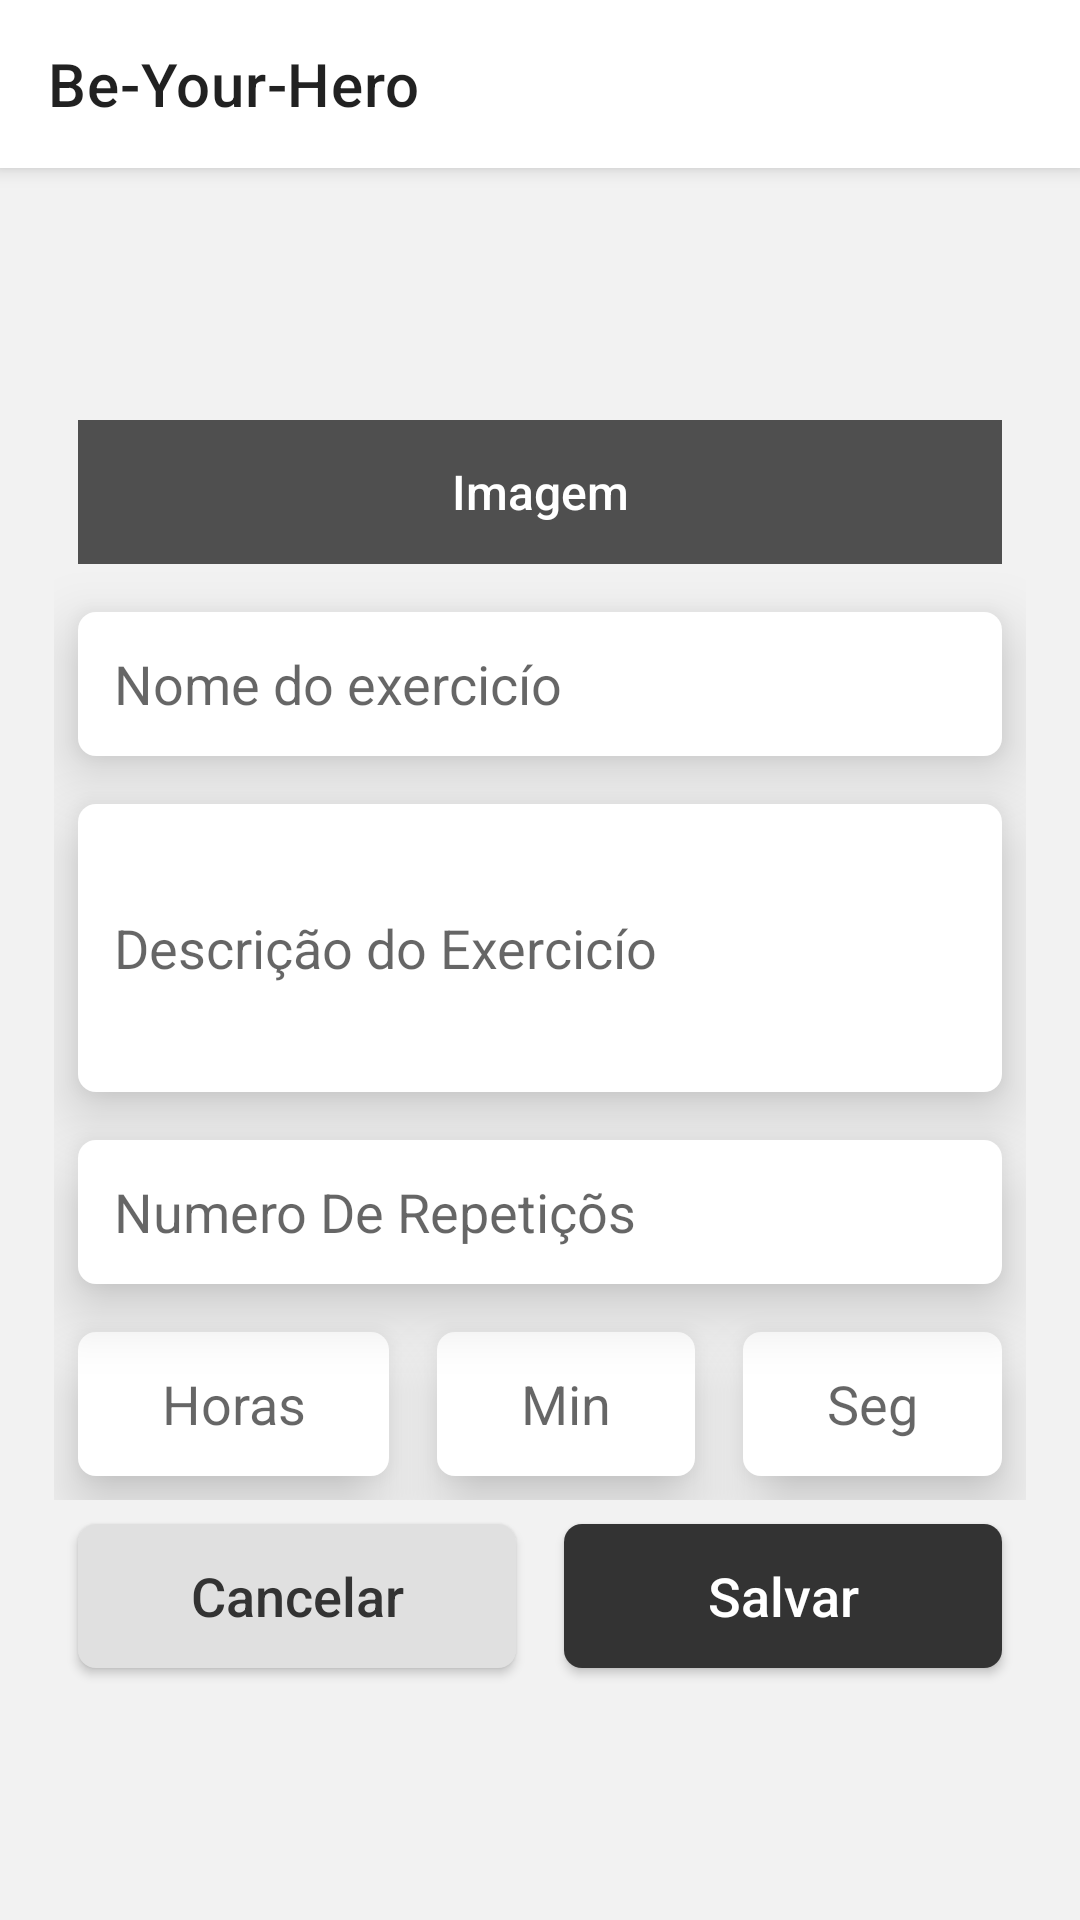

Produce the Android XML layout that renders to this screen, including the resource entries it uses.
<!-- AndroidManifest.xml: application theme Theme.BeYourHero.Nobar -->
<!-- res/layout/activity_exercicio_register.xml -->
<?xml version="1.0" encoding="utf-8"?>
<androidx.constraintlayout.widget.ConstraintLayout xmlns:android="http://schemas.android.com/apk/res/android"
    xmlns:app="http://schemas.android.com/apk/res-auto"
    xmlns:tools="http://schemas.android.com/tools"
    android:layout_width="match_parent"
    android:layout_height="match_parent"
    tools:context=".ExercicioRegisterActivity">
    <com.google.android.material.appbar.AppBarLayout
        android:id="@+id/appBarLayout"
        android:layout_width="match_parent"
        android:layout_height="?attr/actionBarSize"
        android:background="@color/white"
        android:elevation="4dp"
        app:layout_constraintEnd_toEndOf="parent"
        app:layout_constraintStart_toStartOf="parent"
        app:layout_constraintTop_toTopOf="parent">

        <androidx.constraintlayout.widget.ConstraintLayout
            android:layout_width="match_parent"
            android:layout_height="match_parent">

            <androidx.appcompat.widget.Toolbar
                android:id="@+id/hero_tool_bar"
                android:layout_width="match_parent"
                android:layout_height="match_parent"
                app:title="@string/app_name">

            </androidx.appcompat.widget.Toolbar>
        </androidx.constraintlayout.widget.ConstraintLayout>

    </com.google.android.material.appbar.AppBarLayout>

    <LinearLayout
        android:layout_width="match_parent"
        android:layout_height="0dp"
        android:background="@color/grey6"
        android:gravity="center"
        android:orientation="vertical"
        android:padding="18dp"
        app:layout_constraintBottom_toBottomOf="parent"
        app:layout_constraintEnd_toEndOf="parent"
        app:layout_constraintStart_toStartOf="parent"
        app:layout_constraintTop_toBottomOf="@+id/appBarLayout">

        <LinearLayout
            android:layout_width="match_parent"
            android:layout_height="wrap_content"
            android:layout_margin="8dp"
            android:elevation="12dp"
            android:orientation="vertical">

            <ImageView
                android:id="@+id/imageView4"
                android:layout_width="match_parent"
                android:layout_height="300dp"
                android:visibility="gone"
                android:scaleType="centerCrop"
                tools:srcCompat="@tools:sample/avatars" />

            <androidx.appcompat.widget.AppCompatButton
                android:layout_width="match_parent"
                android:layout_height="wrap_content"
                android:background="@color/grey2"
                android:drawableStart="@drawable/baseline_fitness_center_icon"
                android:drawableTint="@color/white"
                android:text="Imagem"
                android:textAllCaps="false"
                android:textColor="@color/white"
                android:textSize="16dp" />
        </LinearLayout>

        <EditText
            android:id="@+id/editTextTextPersonName"
            android:layout_width="match_parent"
            android:layout_height="48dp"
            android:layout_margin="8dp"
            android:background="@drawable/input2"
            android:elevation="12dp"
            android:ems="10"
            android:hint="Nome do exercicío"
            android:inputType="textPersonName"
            android:padding="12dp"
            android:text="" />

        <EditText
            android:id="@+id/textView"
            android:layout_width="match_parent"
            android:layout_height="96dp"
            android:layout_margin="8dp"
            android:background="@drawable/input2"
            android:elevation="12dp"
            android:hint="Descrição do Exercicío"
            android:inputType="textMultiLine"
            android:lines="2"
            android:padding="12dp"
            android:text="" />

        <EditText
            android:id="@+id/textView3"
            android:layout_width="match_parent"
            android:layout_height="48dp"
            android:layout_margin="8dp"
            android:background="@drawable/input2"
            android:elevation="12dp"
            android:hint="Numero De Repetiçõs"
            android:padding="12dp"
            android:text="" />

        <LinearLayout
            android:layout_width="match_parent"
            android:layout_height="wrap_content"
            android:orientation="horizontal">

            <EditText
                android:id="@+id/textView5"
                android:layout_width="wrap_content"
                android:layout_height="48dp"
                android:layout_margin="8dp"
                android:layout_weight="1"
                android:background="@drawable/input2"
                android:elevation="12dp"
                android:hint="Horas"
                android:inputType="time"
                android:padding="12dp"
                android:text=""
                android:textAlignment="center" />

            <EditText
                android:id="@+id/textView6"
                android:layout_width="wrap_content"
                android:layout_height="48dp"
                android:layout_margin="8dp"
                android:layout_weight="1"
                android:background="@drawable/input2"
                android:elevation="12dp"
                android:hint="Min"
                android:inputType="time"
                android:padding="12dp"
                android:text=""
                android:textAlignment="center" />

            <EditText
                android:id="@+id/textView7"
                android:layout_width="wrap_content"
                android:layout_height="48dp"
                android:layout_margin="8dp"
                android:layout_weight="1"
                android:background="@drawable/input2"
                android:elevation="12dp"
                android:hint="Seg"
                android:inputType="time"
                android:padding="12dp"
                android:text=""
                android:textAlignment="center" />
        </LinearLayout>

        <LinearLayout
            android:layout_width="match_parent"
            android:layout_height="wrap_content"
            android:orientation="horizontal">

            <androidx.appcompat.widget.AppCompatButton
                android:layout_width="wrap_content"
                android:layout_height="wrap_content"
                android:layout_margin="8dp"
                android:layout_weight="1"
                android:background="@drawable/input2"
                android:backgroundTint="@color/grey5"
                android:elevation="12dp"
                android:text="Cancelar"
                android:textAllCaps="false"
                android:textColor="@color/grey1"
                android:textSize="18dp" />

            <androidx.appcompat.widget.AppCompatButton
                android:layout_width="wrap_content"
                android:layout_height="wrap_content"
                android:layout_margin="8dp"
                android:layout_weight="1"
                android:background="@drawable/input2"
                android:backgroundTint="@color/grey1"
                android:elevation="12dp"
                android:text="Salvar"
                android:textAllCaps="false"
                android:textColor="@color/white"
                android:textSize="18dp" />
        </LinearLayout>
    </LinearLayout>

</androidx.constraintlayout.widget.ConstraintLayout>
<!-- resources referenced by this layout -->
<resources>
  <color name="grey1">#333333</color>
  <color name="grey2">#4F4F4F</color>
  <color name="grey5">#E0E0E0</color>
  <color name="grey6">#F2F2F2</color>
  <color name="white">#FFFFFFFF</color>
  <!-- drawable input2 (drawable) -->
  <?xml version="1.0" encoding="utf-8"?>
  <selector xmlns:android="http://schemas.android.com/apk/res/android">
      <item >
          <shape android:shape="rectangle">
  
              <solid android:color="@color/white"/>
              <corners android:radius="6dp"/>
          </shape>
      </item>
  </selector>
  <string name="app_name">Be-Your-Hero</string>
  <style name="Theme.BeYourHero.Nobar" parent="Theme.MaterialComponents.DayNight.NoActionBar">
          
          <item name="colorPrimary">@color/purple_500</item>
          <item name="colorPrimaryVariant">@color/purple_700</item>
          <item name="colorOnPrimary">@color/white</item>
          
          <item name="colorSecondary">@color/teal_200</item>
          <item name="colorSecondaryVariant">@color/teal_700</item>
          <item name="colorOnSecondary">@color/black</item>
          
          <item name="android:statusBarColor" tools:targetApi="l">?attr/colorPrimaryVariant</item>
          
      </style>
  <color name="purple_500">#FF6200EE</color>
  <color name="purple_700">#FF3700B3</color>
  <color name="teal_200">#FF03DAC5</color>
  <color name="teal_700">#FF018786</color>
  <color name="black">#FF000000</color>
</resources>
